The GitHub repository SirYorch/mobile-app-zernike-shape-signature contains a labelled image folder "assets" with 3 categories: circle, square, triangle. Examples follow, each with its label.

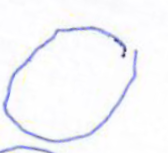
Label: circle

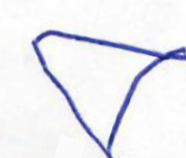
Label: triangle

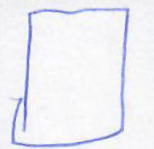
Label: square

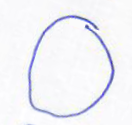
Label: circle

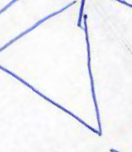
Label: triangle

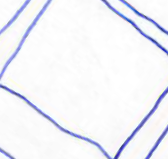
Label: square
